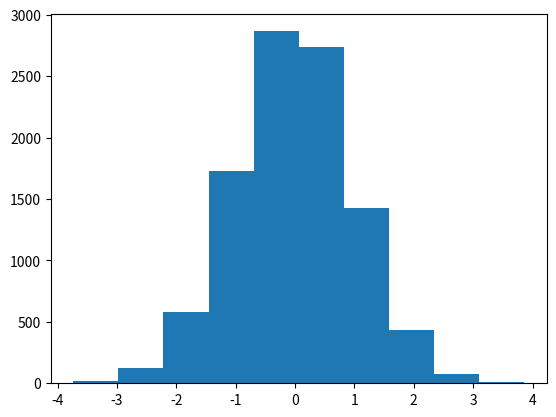

Python code for this plot:
# Databricks notebook source
import numpy as np
from matplotlib import pyplot as plt

# COMMAND ----------

x = np.random.normal(0, 1, 10000)
plt.hist(x)
